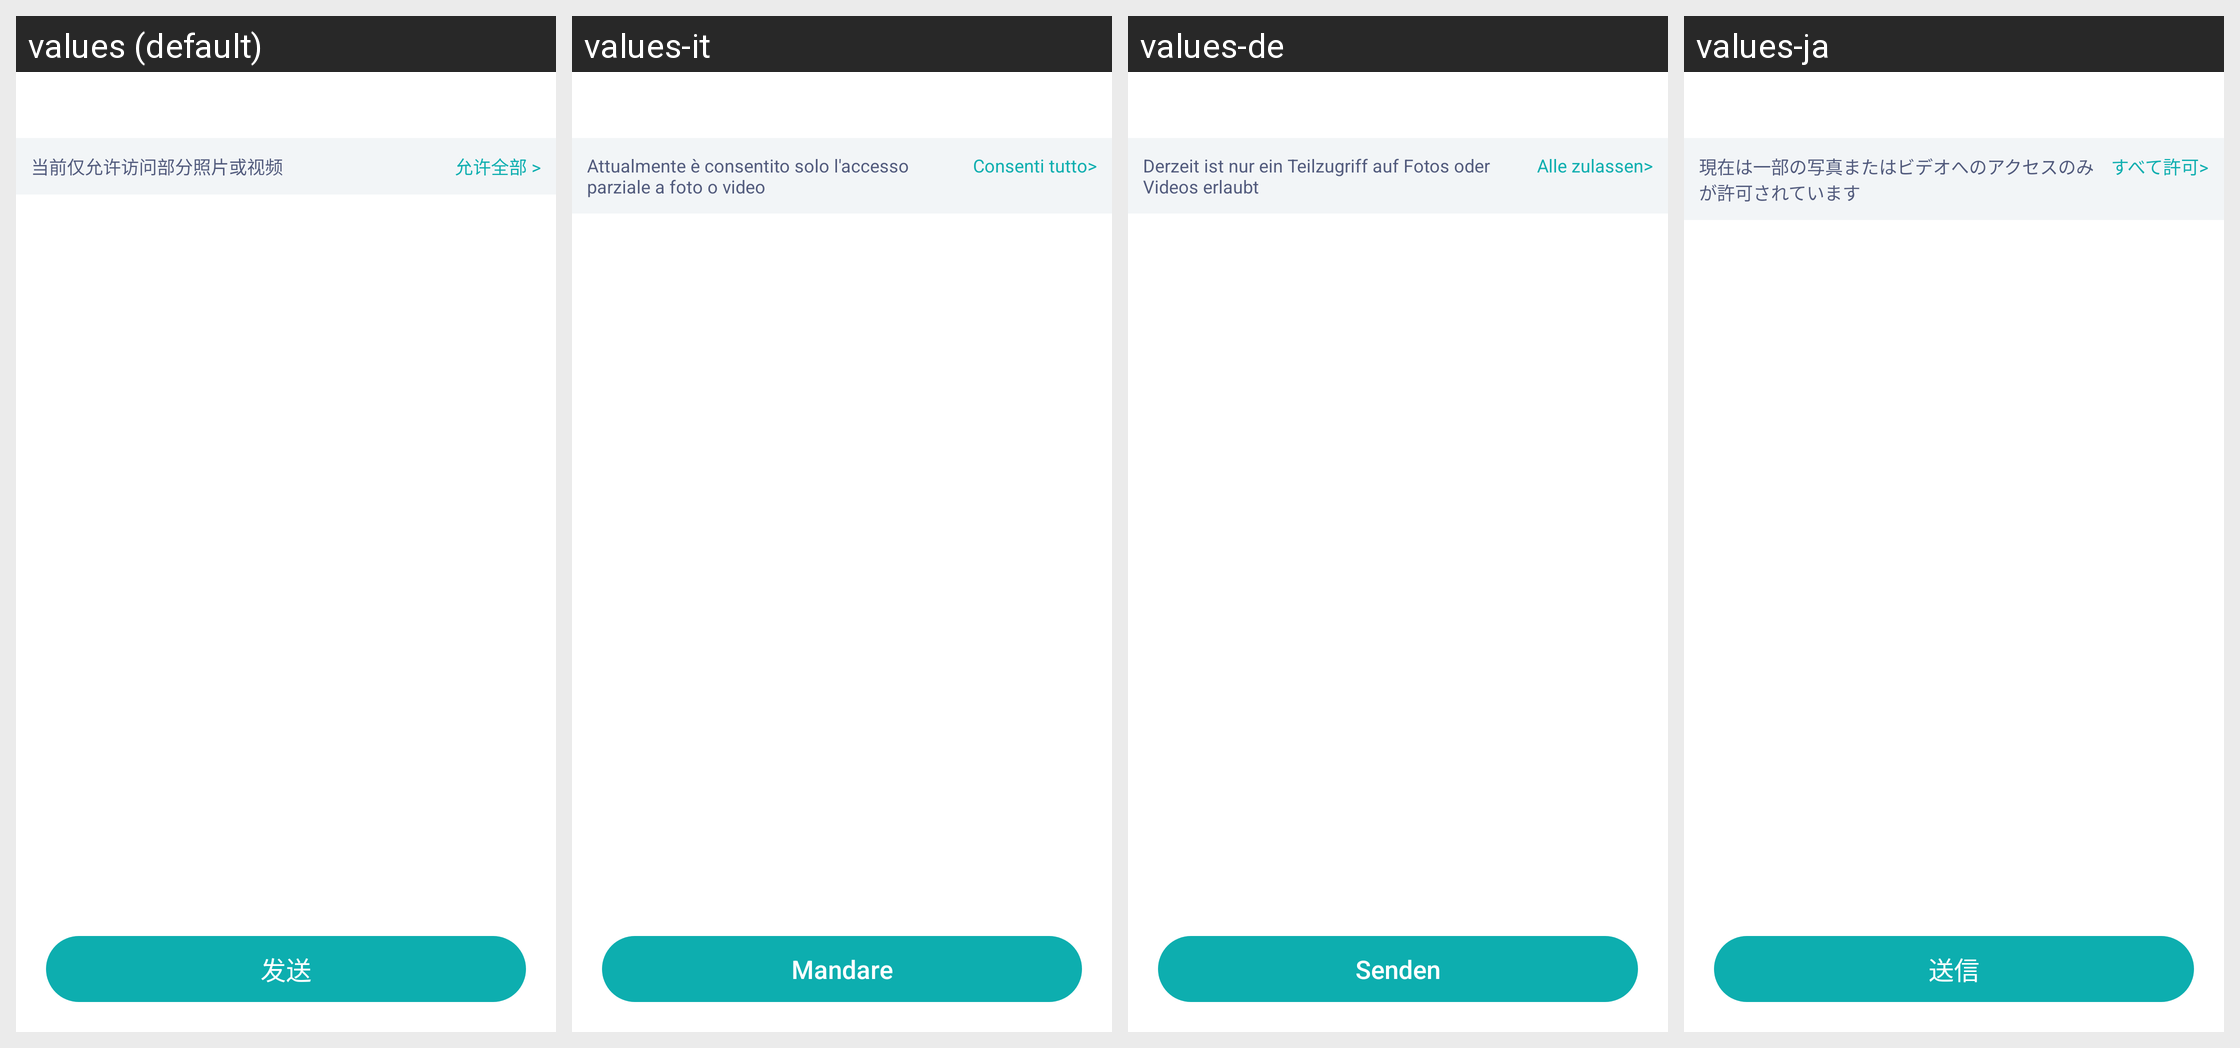

For this localized Android screen grid, give each drawn string resource with its value in every locale shown.
Android screen res/layout/sobot_activity_select_pic_and_video.xml rendered under 4 locales, left to right: values (default), values-it, values-de, values-ja. Device: Nexus 5 (rendered at 1080×1920; each locale shown at half size, 540×960, under a caption strip naming it); theme Theme.MaterialComponents.DayNight.NoActionBar.
Other locales in the repository, not shown: values-ar, values-en, values-es, values-fr, values-id, values-in, values-ja-rJP, values-ko, values-ko-rKR, values-ms, values-nl, values-pl, values-pl-rPL, values-pt, values-ru, values-ru-rRU, values-th, values-th-rTH, values-tr, values-vi, values-vi-rVN.
Strings drawn on this screen, with the default value and each locale's value (text and hints the layout hard-codes, and strings that could not be matched under every locale, appear in the picture but are not listed):

sobot_str_goto_setting_info
  values: 当前仅允许访问部分照片或视频
  values-it: Attualmente è consentito solo l'accesso parziale a foto o video
  values-de: Derzeit ist nur ein Teilzugriff auf Fotos oder Videos erlaubt
  values-ja: 現在は一部の写真またはビデオへのアクセスのみが許可されています

sobot_str_goto_setting_allow
  values: 允许全部 >
  values-it: Consenti tutto>
  values-de: Alle zulassen>
  values-ja: すべて許可>

sobot_button_send
  values: 发送
  values-it: Mandare
  values-de: Senden
  values-ja: 送信
